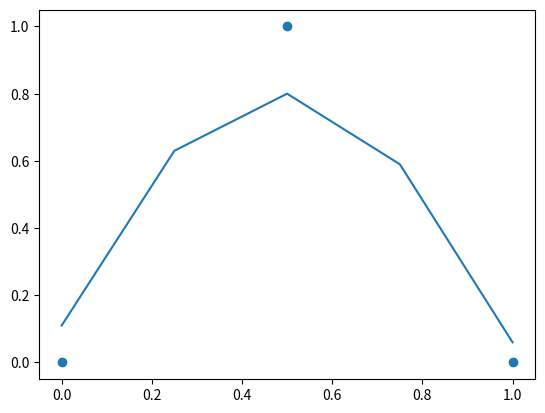

Python code for this plot:
import numpy as np
import matplotlib.pyplot as plt

input = [0, 0.5, 1]
observed = [0, 1, 0]
input_testing = np.linspace(0,1,5)

# ==== define the paramaters for the gradiant descent ==== #
step_size_criteria = 0.01
learning_rate = 0.1

# ==== define the initial values of those to be optimized ==== #
b3 = 0
# w3 = round(np.random.randn(),2)
# w4 = round(np.random.randn(),2)
w3 = 0.36
w4 = 0.63

# b3 = 7.326
# w3 = -2.195
# w4 = -6.8
# ++++++++++++++++++++++++++++++++++++++++++++++++++ START the black box ++++++++++++++++++++++++++++++++++++++++++++++++++ #

# ==== define the activation function ==== #
def softPlus(x):
    return np.log(1 + np.exp(x))

# ==== define the function to calculate an array of x-axis value ==== #
def calculate_x(input,w,b):
    # print('w=',w)
    return [w * i + b for i in input]

# ==== define the function to calculate an array of y-axis value ==== #
def calculate_y(x,w):
    return [softPlus(x_axis) * w for x_axis in x]

# ==== define the function with two nodes in one layer ==== #
def blackbox(input, w1,w2,w3,w4,b1,b2,b3):
    x1 = calculate_x(input,w1,b1)
    x2 = calculate_x(input,w2,b2)
    y1 = calculate_y(x1,w3)
    y2 = calculate_y(x2,w4)
    output = [round((y1[i] + y2[i] + b3),2) for i in range(len(input))]
    # print('pre=',output)
    return x1,x2,y1,y2,output

# +++++++++++++++++++++++++++ START the gradiant descent to calculate the optimized b3, w3, w4 +++++++++++++++++++++++++++ #

# ==== define the function to calculate step size and new value for the gradiant descent ==== #
def gradiant_descent_value(derivative, learning_rate, value):
    step_size = sum(derivative) * learning_rate
    value -= step_size
    value = round(value,3)
    print('step_size=',step_size)
    return value

# ==== define the function to calculate values need to be optimized ==== #
def optimize_b3_w3_w4(input,b3,w3,w4):
    for i in range(1000):
    # while step_size > step_size_criteria:
        output = blackbox(input, 3.34,-1.22,w3,w4,-1.43,0.57,b3)
        predicted = output[4]
        y1 = softPlus(output[0])
        y2 = softPlus(output[1])
        # print('y1=',y1)
        d_ssr_b3 = [-2 * (observed[i] - predicted[i]) for i in range(len(input))]
        d_ssr_w3 = [-2 *  (observed[i] - predicted[i]) * y1[i] for i in range(len(input))]
        d_ssr_w4 = [-2 *  (observed[i] - predicted[i]) * y2[i] for i in range(len(input))]
        # print('d_ssr=',sum(d_ssr_w3),sum(d_ssr_w4),sum(d_ssr_b3))
        
        b3 = gradiant_descent_value(d_ssr_b3,learning_rate,b3)
        w3 = gradiant_descent_value(d_ssr_w3,learning_rate,w3)
        w4 = gradiant_descent_value(d_ssr_w4,learning_rate,w4)
        print()
        # print('new',w3,w4,b3)
        
    return b3,w3,w4
# ++++++++++++++++++++++++++++++++++++++++++++++++++ END the black box ++++++++++++++++++++++++++++++++++++++++++++++++++ #

result = optimize_b3_w3_w4(input,b3,w3,w4)
print(result)
b3 = result[0]
w3 = result[1]
w4 = result[2]


output_testing = blackbox(input_testing, 3.34,-1.22,w3,w4,-1.43,0.57,b3)[4]

fig, ax = plt.subplots()

plt.scatter(input,observed)

line, = ax.plot(input_testing, output_testing)

plt.show()